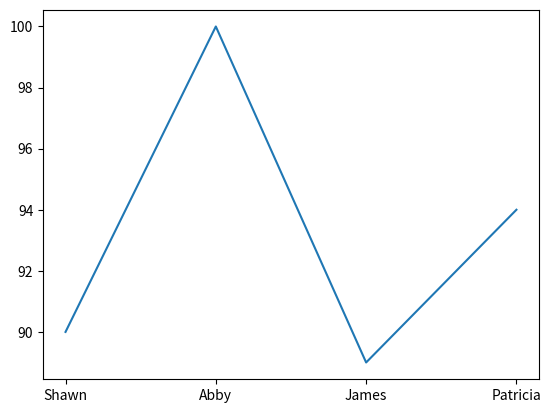

Write the Python code that produced this figure.
import pandas as pd
import matplotlib.pyplot as plt

students = ["Shawn", "Abby", "Patricia"]
data = [
    ["Shun", 19, "Filipino"],
    ["Jason", 20, "American"],
    ["Zyra", 20, "Filipino"]
]

ser = pd.Series(students)
df = pd.DataFrame(data, columns=["Name", "Age", "Nationality"])

x_data = ["Shawn", "Abby", "James", "Patricia"]
y_data = [90, 100, 89, 94]


plt.plot(x_data, y_data)
plt.show()
